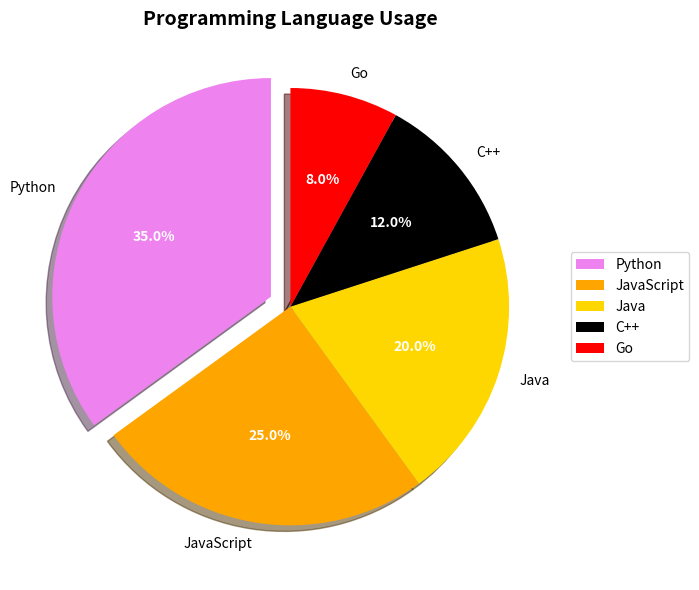

Write the Python code that produced this figure.
import matplotlib.pyplot as plt

labels = ['Python', 'JavaScript', 'Java', 'C++', 'Go']
sizes = [35, 25, 20, 12, 8]
colors = ['violet', 'orange', 'gold', 'black', 'red']
explode = (0.1, 0, 0, 0, 0)  # highlight Python
fig, ax = plt.subplots(figsize=(8, 6))

# Draw the pie chart
wedges, texts, autotexts = ax.pie(
    sizes,
    labels=labels,
    colors=colors,
    explode=explode,
    autopct='%1.1f%%',
    startangle=90,
    shadow=True,
    textprops={'fontsize': 10}
)

for autotext in autotexts:
    autotext.set_color('white')
    autotext.set_fontweight('bold')

ax.set_title('Programming Language Usage', fontsize=14, fontweight='bold')
ax.legend(wedges, labels, loc='center left', bbox_to_anchor=(1, 0.5))
plt.tight_layout()
plt.show()
